Run: headless pygame with SDL's dummy video driver; simulated clock (each Clock.tick advances the game by its frame time, no real sleeping); random seed 0; keys injected as events and as key.get_pressed() state; no mouse input.
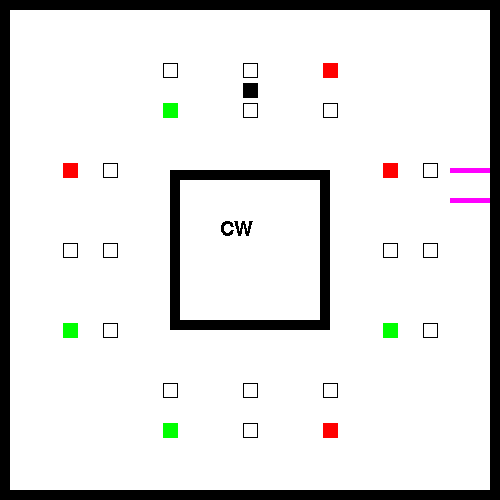
Frame 1 of 4 · flips 1–60 · no input
Frame 2 of 4 · flips 61–180 · tapped SPACE, RETURN · held RIGHT (→), D · screen unchanged from frame 1, image omitted
Frame 3 of 4 · flips 181–300 · held DOWN (↓), S · screen unchanged from frame 2, image omitted
Frame 4 of 4 · flips 301–420 · held LEFT (←), A, UP (↑), W · screen unchanged from frame 3, image omitted

The pygame program that drew these frames:

import pygame
import random
import sys
pygame.init()
pygame.font.init()
my_font = pygame.font.SysFont('Comic Sans MS', 30)

width = 500
# Set up display
screen = pygame.display.set_mode((width, width))
pygame.display.set_caption('WRO Obstacle Challenge Randomizer')

rect = pygame.Rect(10, 10, width - 20, width - 20)
rect2 = pygame.Rect(0, 0, 160, 160)
rect3 = pygame.Rect(0, 0, 140, 140)

combinations = [
    ["G", "", "", "", "", ""], 
    ["R", "", "", "", "", ""], 
    ["", "", "G", "", "", ""], 
    ["", "", "R", "", "", ""], 
    ["", "", "", "", "G", ""], 
    ["", "", "", "", "R", ""], 
    ["", "G", "", "", "", ""],
    ["", "R", "", "", "", ""],  
    ["", "", "", "G", "", ""], 
    ["", "", "", "R", "", ""], 
    ["", "", "", "", "G", ""], 
    ["", "", "", "", "R", ""], 
    ["", "G", "", "", "G", ""], 
    ["", "G", "", "", "R", ""], 
    ["", "R", "", "", "G", ""], 
    ["", "G", "", "", "R", ""], 
    ["", "R", "", "", "G", ""], 
    ["", "R", "", "", "R", ""], 
    ["G", "", "", "", "", "G"], 
    ["G", "", "", "", "", "R"], 
    ["R", "", "", "", "", "G"], 
    ["G", "", "", "", "", "R"], 
    ["R", "", "", "", "", "G"], 
    ["R", "", "", "", "", "R"], 
    ["G", "", "", "", "G", ""], 
    ["G", "", "", "", "R", ""], 
    ["R", "", "", "", "G", ""], 
    ["G", "", "", "", "R", ""], 
    ["R", "", "", "", "G", ""], 
    ["R", "", "", "", "R", ""], 
    ["", "G", "", "", "", "G"], 
    ["", "G", "", "", "", "R"], 
    ["", "R", "", "", "", "G"], 
    ["", "G", "", "", "", "R"], 
    ["", "R", "", "", "", "G"], 
    ["", "R", "", "", "", "R"], 
]

pLotHeight = 40
pLotWidth = 5
pWidth = 15




lotPos = random.randint(1, 4)
turnDir = random.randint(1, 2)

text = "CCW" if turnDir == 1 else "CW"

start = random.randint(1, 4)



print(lotPos)
if lotPos % 2 == 0: 
    lLimit = pygame.Rect(0, 0, pLotHeight, pLotWidth)
    rLimit = pygame.Rect(0, 0, pLotHeight, pLotWidth)
    
else: 
    lLimit = pygame.Rect(0, 0, pLotWidth, pLotHeight)
    rLimit = pygame.Rect(0, 0, pLotWidth, pLotHeight)

x = 170
y = 30

if lotPos == 1: #top
    lLimit.center = x + 30, y
    rLimit.center = x, y
elif lotPos == 2: #left 
    lLimit.center = y, x + 130
    rLimit.center = y, x + 160
elif lotPos == 3: #bottom
    lLimit.center = x + 130, 470
    rLimit.center = x + 160, 470
elif lotPos == 4: #right
    lLimit.center = 470, x + 30,
    rLimit.center = 470, x

car = pygame.Rect(0, 0, pWidth, pWidth)

if start == 1: #top
    car.center = x + 80, 90
elif start == 2: #left 
    car.center = 90, x + 80
elif start == 3: #bottom
    car.center = x + 80, 410
elif start == 4: #right
    car.center = 410, x + 80



rc = []
for i in range(4):
    
    while True: 
        r = random.randint(0, 35)

        if i + 1 == lotPos: 
            if combinations[r][1] == combinations[r][3] and combinations[r][3] == combinations[r][5]: 
                if r not in rc: 
                    rc.append(r)
                    print(r)
                    break
        else: 
            if r not in rc: 
                rc.append(r)
                break


        

class Section(): 
    def __init__(self, number): 
        self.pillars = combinations[rc[number-1]]
        self.number = number
        self.pRects = [pygame.Rect(0, 0, pWidth, pWidth), pygame.Rect(0, 0, pWidth, pWidth), pygame.Rect(0, 0, pWidth, pWidth), pygame.Rect(0, 0, pWidth, pWidth), pygame.Rect(0, 0, pWidth, pWidth), pygame.Rect(0, 0, pWidth, pWidth)]
        #lt, lb, mt, mb, rt, rb

        if self.number == 1: #top section
            t = 70
            b = 110
            x = 170
            self.pRects[0].center = x + 160, b
            self.pRects[1].center = x + 160, t
            self.pRects[2].center = x + 80, b
            self.pRects[3].center = x + 80, t
            self.pRects[4].center = x, b
            self.pRects[5].center = x, t
        elif self.number == 2: #left section
            t = 70
            b = 110
            x = 170
            self.pRects[0].center = b, x
            self.pRects[1].center = t, x
            self.pRects[2].center = b, x + 80
            self.pRects[3].center = t, x + 80
            self.pRects[4].center = b, x + 160
            self.pRects[5].center = t, x + 160
        
        elif self.number == 3: #bottom section
            t = 390
            b = 430
            x = 170
            self.pRects[0].center = x, t
            self.pRects[1].center = x, b
            self.pRects[2].center = x + 80, t
            self.pRects[3].center = x + 80, b
            self.pRects[4].center = x + 80*2, t
            self.pRects[5].center = x + 80*2, b
        
        elif self.number == 4: #right section
            t = 390
            b = 430
            x = 170
            self.pRects[0].center = t, x + 160
            self.pRects[1].center = b, x + 160
            self.pRects[2].center = t, x + 80
            self.pRects[3].center = b, x + 80
            self.pRects[4].center = t, x
            self.pRects[5].center = b, x

rect2.center = width//2, width//2
rect3.center = width//2, width//2
# Main loop
sections = [Section(1), Section(2), Section(3), Section(4)]

running = True
while running:
    for event in pygame.event.get():
        if event.type == pygame.QUIT:
            running = False
        elif event.type == pygame.KEYDOWN:
            if event.key == pygame.K_q:
                running = False
                break

    screen.fill((0, 0, 0))  # Fill the screen with white

    pygame.draw.rect(screen, (255, 255, 255), rect)
    pygame.draw.rect(screen, (0, 0, 0), rect2)
    pygame.draw.rect(screen, (255, 255, 255), rect3)

    for section in sections: 
        for i in range(6): 
            if section.pillars[i] == "G": 
                color = (0, 255, 0)
            elif section.pillars[i] == "R": 
                color = (255, 0, 0)
            else: 
                color = (0, 0, 0)
                pygame.draw.rect(screen, color, section.pRects[i], 1)
                continue
            
            pygame.draw.rect(screen, color, section.pRects[i])
    
    pygame.draw.rect(screen, (255, 0, 255), lLimit)
    pygame.draw.rect(screen, (255, 0, 255), rLimit)

    pygame.draw.rect(screen, (0, 0, 0), car)

    text_surface = my_font.render(text, False, (0, 0, 0))
    screen.blit(text_surface, (220, 220))

    pygame.display.flip()

pygame.quit()
sys.exit()
